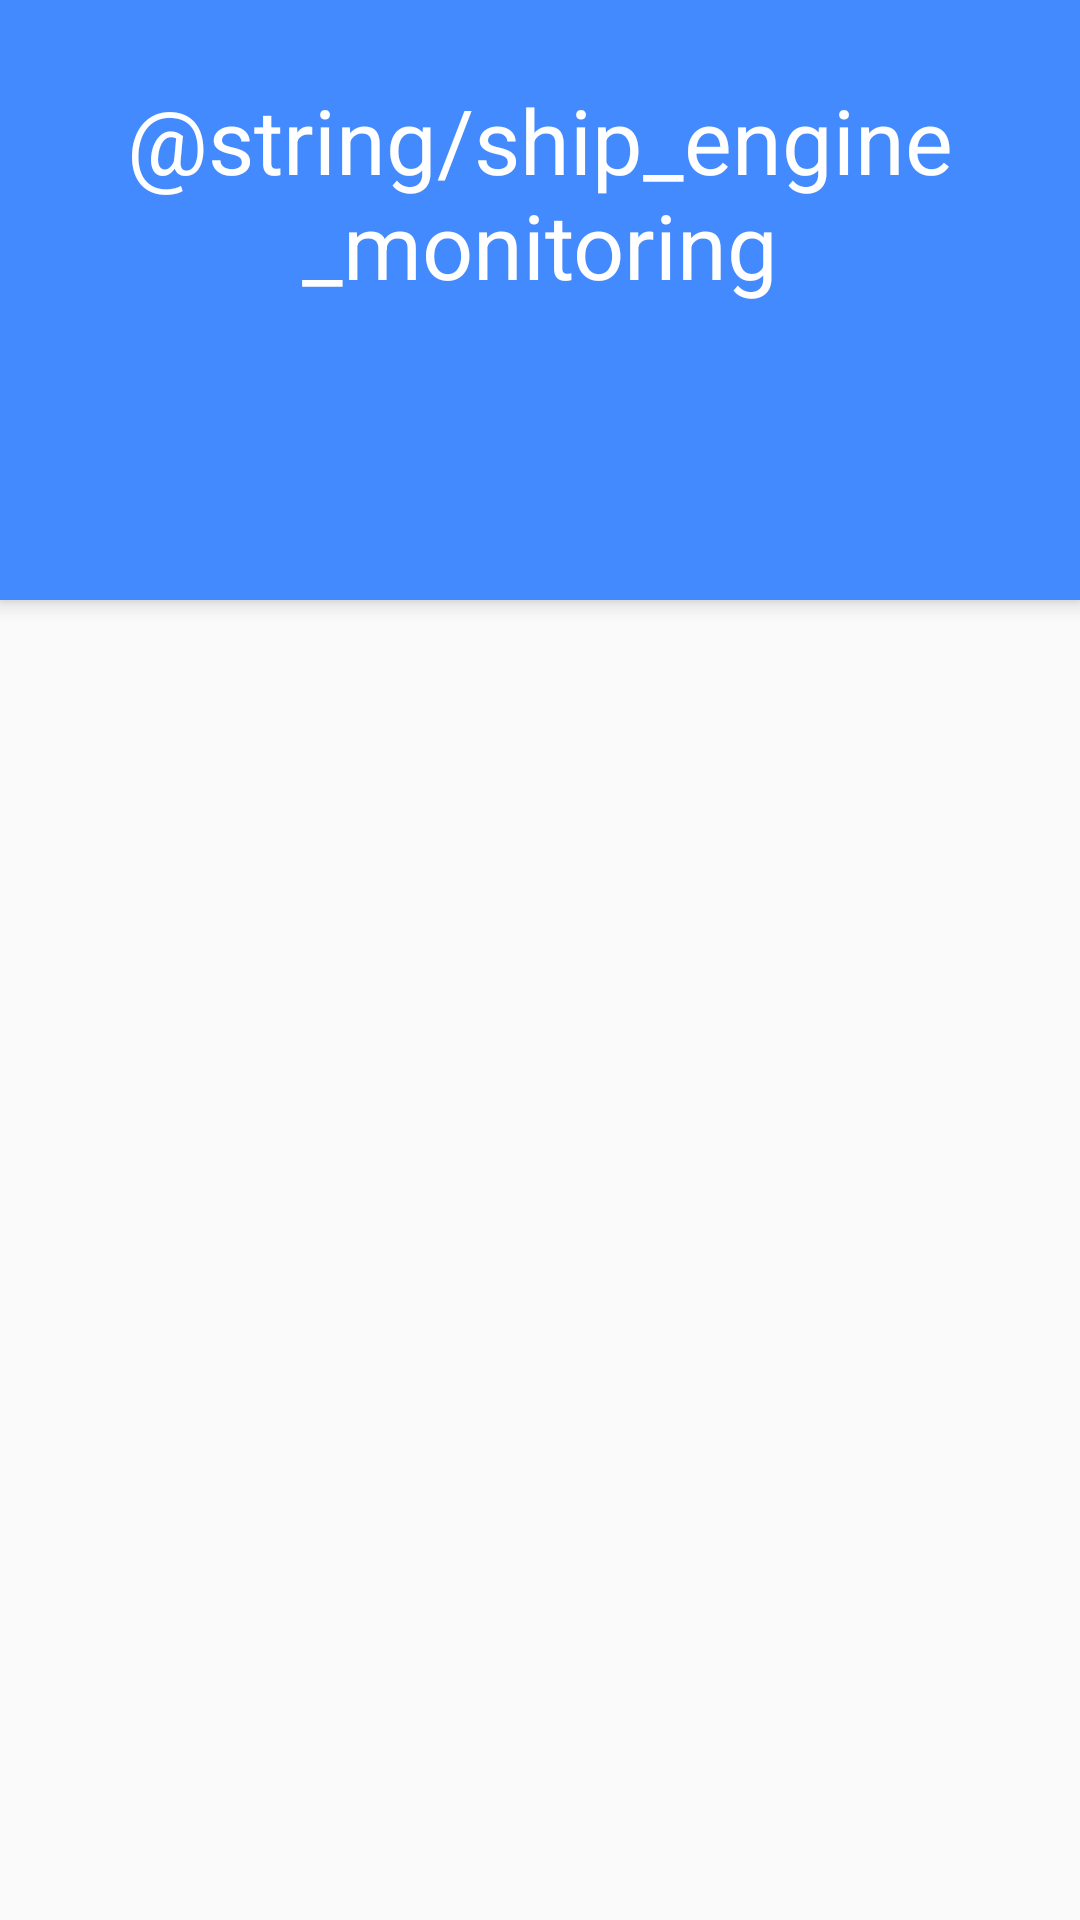

Reconstruct the res/layout file that produces this screen, plus the resources it refers to.
<!-- AndroidManifest.xml: application theme AppTheme -->
<!-- res/layout/layout_gridview.xml -->
<?xml version="1.0" encoding="utf-8"?>
<RelativeLayout
    xmlns:android="http://schemas.android.com/apk/res/android"
    xmlns:app="http://schemas.android.com/apk/res-auto"
    xmlns:tools="http://schemas.android.com/tools"
    android:layout_width="match_parent"
    android:layout_height="match_parent"
    tools:context=".activity.MainActivity">

    <View
        android:layout_width="match_parent"
        android:layout_height="200dp"
        android:elevation="4dp"
        android:layout_alignParentTop="true"
        android:background="@color/colorPrimary"/>

    <LinearLayout
        android:elevation="6dp"
        android:layout_width="match_parent"
        android:layout_height="match_parent"
        android:orientation="vertical"
        android:weightSum="10">

        <TextView
            android:layout_weight="2"
            android:layout_width="match_parent"
            android:layout_height="0dp"
            android:text="@string/ship_engine_monitoring"
            android:gravity="center"
            android:textSize="30sp"
            android:textColor="@android:color/white"/>

        <GridView
            android:layout_weight="8"
            android:id="@+id/grid_view"
            android:padding="16dp"
            android:layout_width="match_parent"
            android:layout_height="0dp"
            android:clipToPadding="false"
            android:numColumns="auto_fit"
            android:gravity="center"
            android:verticalSpacing="16dp"
            android:horizontalSpacing="16dp" />

    </LinearLayout>

</RelativeLayout>
<!-- resources referenced by this layout -->
<resources>
  <color name="colorPrimary">#448aff</color>
  <style name="AppTheme" parent="Theme.AppCompat.Light.DarkActionBar">
          
          <item name="colorPrimary">@color/colorPrimary</item>
          <item name="colorPrimaryDark">@color/colorPrimaryDark</item>
          <item name="colorAccent">@color/colorAccent</item>
      </style>
  <color name="colorPrimaryDark">#005ecb</color>
  <color name="colorAccent">#d81b60</color>
</resources>
